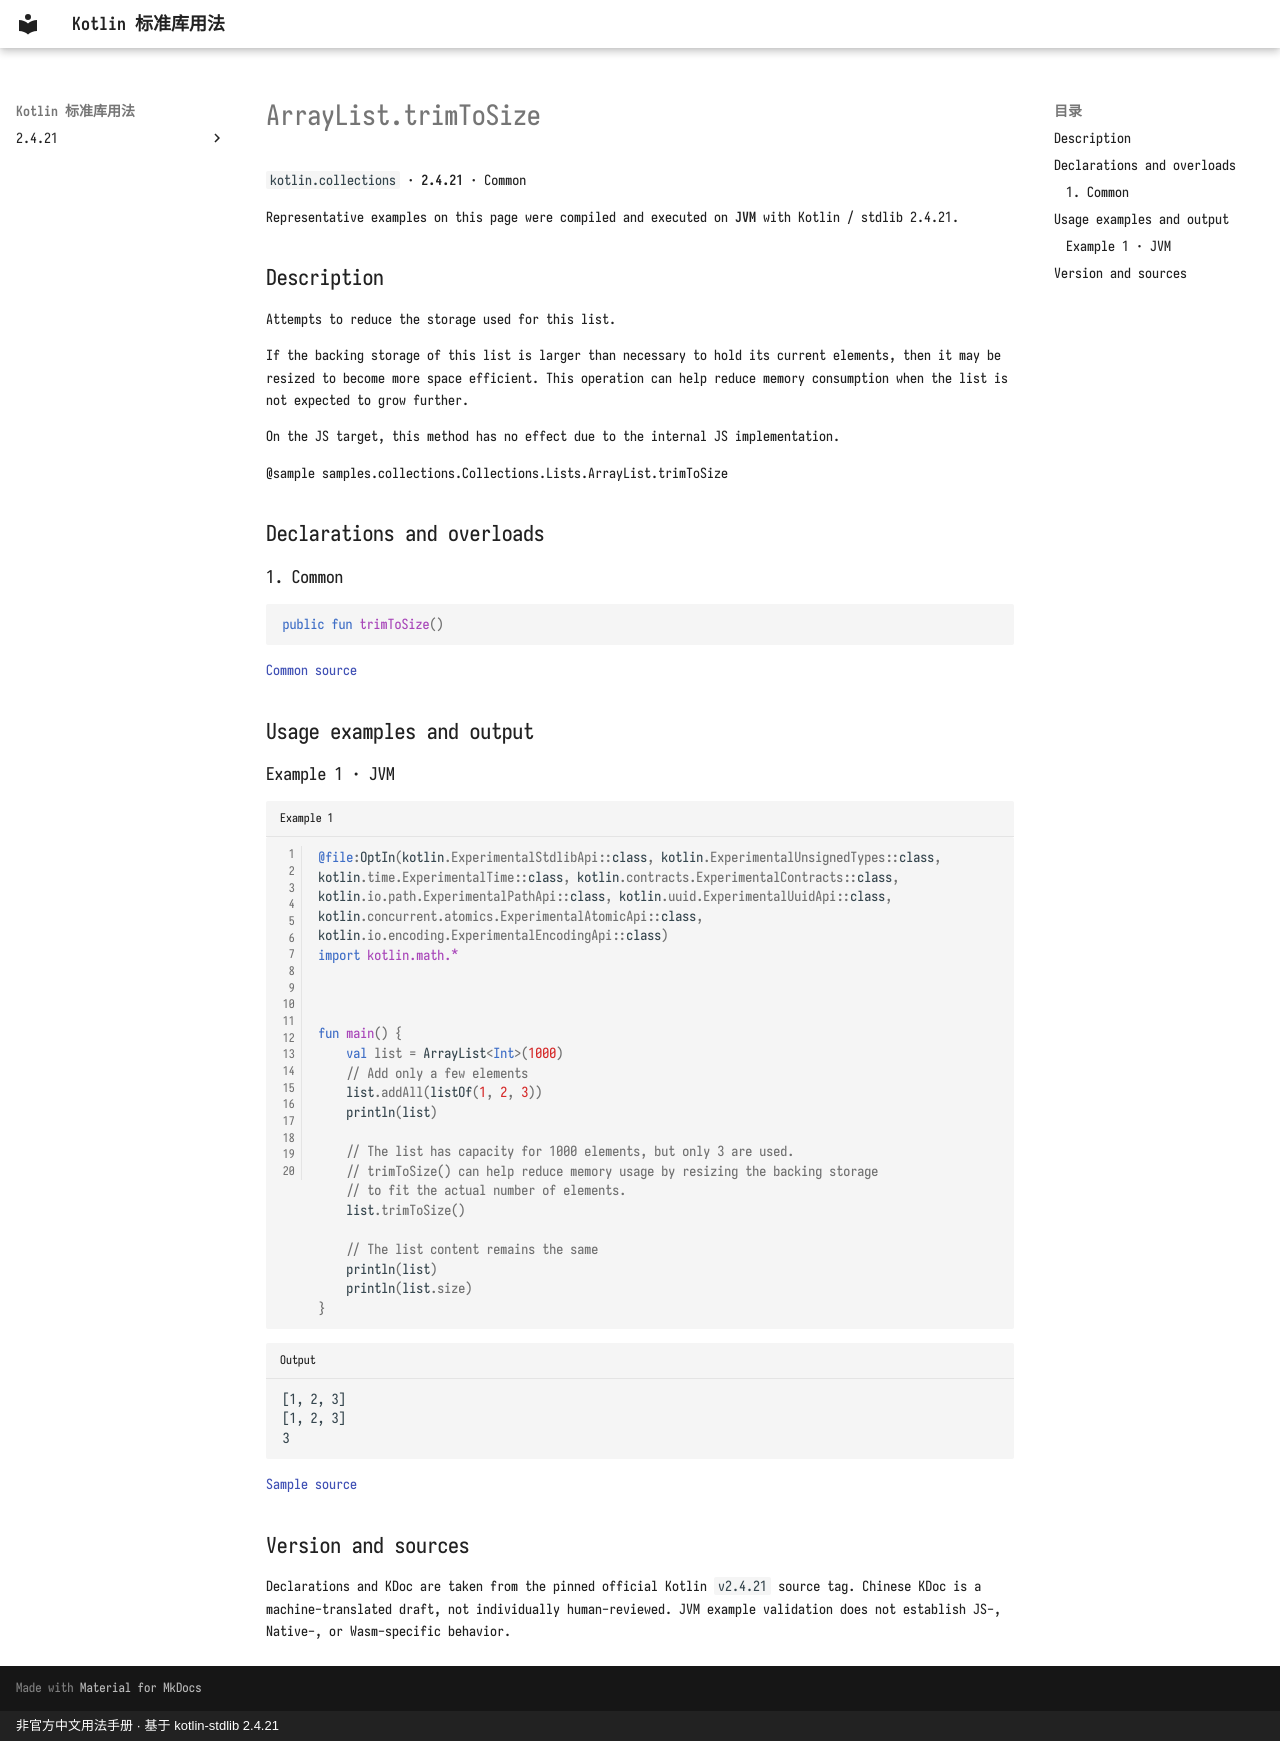

repository: oooooooko/kotlin-stdlib-docs · page: en/api/kotlin.collections/arraylist-trimtosize--6b46f5ab/index.html · generator: mkdocs · copyright: 非官方中文用法手册 · 基于 kotlin-stdlib 2.4.21

# ArrayList.trimToSize

`kotlin.collections` · **2.4.21** · Common

Representative examples on this page were compiled and executed on **JVM** with Kotlin / stdlib 2.4.21.

## Description

Attempts to reduce the storage used for this list.

If the backing storage of this list is larger than necessary to hold its current elements,
then it may be resized to become more space efficient.
This operation can help reduce memory consumption when the list is not expected to grow further.

On the JS target, this method has no effect due to the internal JS implementation.

@sample samples.collections.Collections.Lists.ArrayList.trimToSize

## Declarations and overloads

### 1. Common

```kotlin
public fun trimToSize()
```

[Common source](https://github.com/JetBrains/kotlin/blob/v2.4.21/libraries/stdlib/common/src/kotlin/collections/ArrayList.kt#L80)

## Usage examples and output

### Example 1 · JVM

```kotlin title="Example 1" linenums="1"
@file:OptIn(kotlin.ExperimentalStdlibApi::class, kotlin.ExperimentalUnsignedTypes::class, kotlin.time.ExperimentalTime::class, kotlin.contracts.ExperimentalContracts::class, kotlin.io.path.ExperimentalPathApi::class, kotlin.uuid.ExperimentalUuidApi::class, kotlin.concurrent.atomics.ExperimentalAtomicApi::class, kotlin.io.encoding.ExperimentalEncodingApi::class)
import kotlin.math.*



fun main() {
    val list = ArrayList<Int>(1000)
    // Add only a few elements
    list.addAll(listOf(1, 2, 3))
    println(list)

    // The list has capacity for 1000 elements, but only 3 are used.
    // trimToSize() can help reduce memory usage by resizing the backing storage
    // to fit the actual number of elements.
    list.trimToSize()

    // The list content remains the same
    println(list)
    println(list.size)
}
```

```text title="Output"
[1, 2, 3]
[1, 2, 3]
3
```

[Sample source](https://github.com/JetBrains/kotlin/blob/v2.4.21/libraries/stdlib/samples/test/samples/collections/collections.kt#L523)

## Version and sources

Declarations and KDoc are taken from the pinned official Kotlin `v2.4.21` source tag. Chinese KDoc is a machine-translated draft, not individually human-reviewed. JVM example validation does not establish JS-, Native-, or Wasm-specific behavior.
